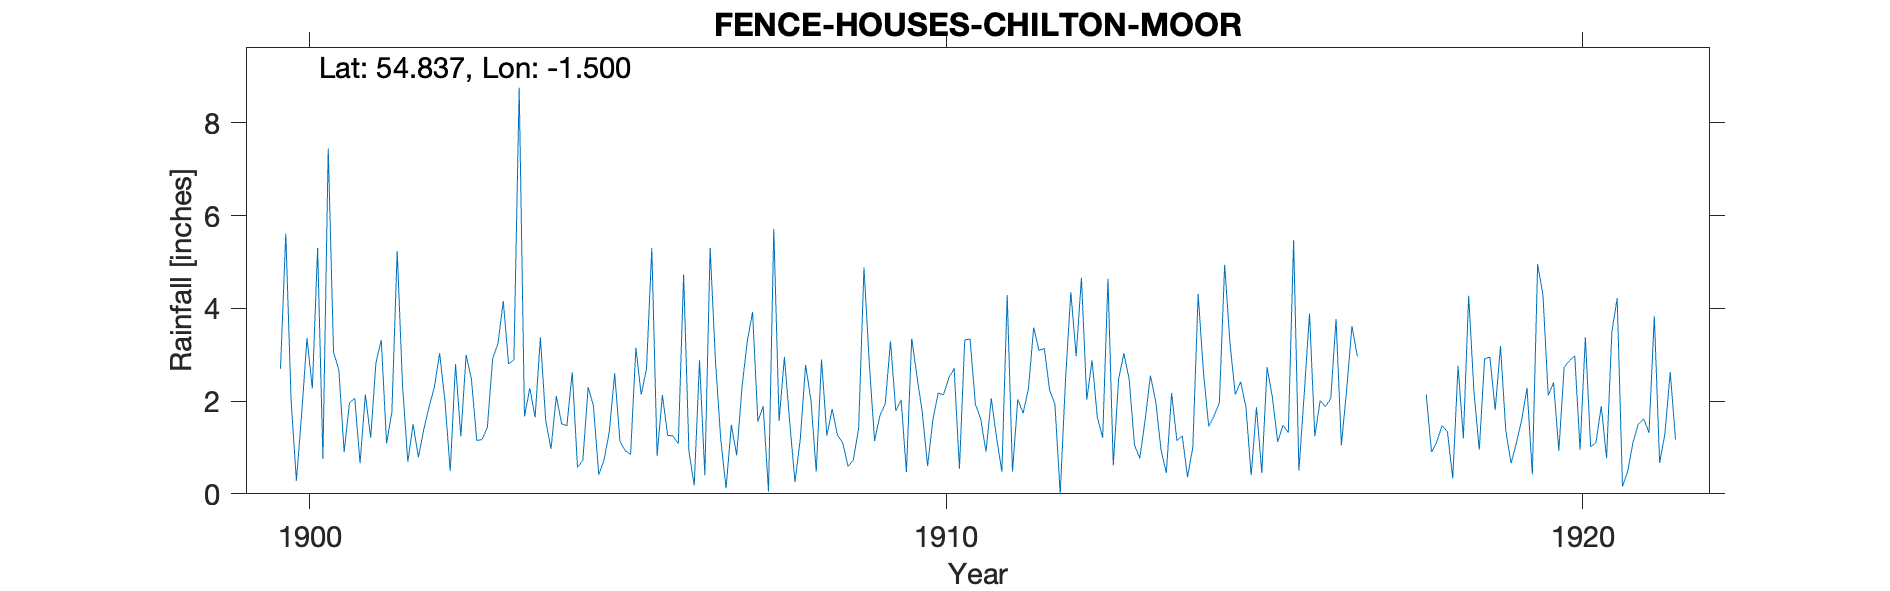

Values plotted in this chart, from the file beside it:
FENCE HOUSES CHILTON MOOR, , , , , , , , , , , , , , , , , , , , , , , 
Grid ref, NZ322493, Long, -1.5, Lat, 54.84, Elevation, 186, ft, , , , , , , , , , , , , , , 
Station no, RR6319, , , , , , , , , , , , , , , , , , , , , , 
, 1900, 1901, 1902, 1903, 1904, 1905, 1906, 1907, 1908, 1909, 1910, 1911, 1912, 1913, 1914, 1915, 1916, 1917, 1918, 1919, 1920, 1921, 1922
January, 2.7, 0.9, 0.69, 2.47, 1.65, 0.41, 2.13, 0.12, 1.55, 0.73, 2.53, 1.62, 3.14, 4.64, 2.17, 2.14, 0.5, , 2.14, 2.95, 2.4, 4.22, 
February, 5.61, 1.96, 1.5, 1.15, 3.37, 0.73, 1.26, 1.49, 0.25, 1.42, 1.75, 0.91, 2.23, 0.61, 1.15, 2.42, 2.16, , 0.9, 1.81, 0.93, 0.16, 
March, 2.02, 2.06, 0.79, 1.17, 1.58, 1.35, 1.25, 0.83, 1.19, 4.88, 0.6, 2.06, 1.94, 2.47, 1.25, 1.88, 3.89, , 1.13, 3.19, 2.73, 0.49, 
April, 0.28, 0.66, 1.38, 1.43, 0.97, 2.6, 1.08, 2.29, 2.78, 2.82, 1.61, 1.21, 0, 3.03, 0.36, 0.4, 1.24, , 1.47, 1.36, 2.87, 1.12, 
May, 1.74, 2.14, 1.87, 2.92, 2.11, 1.13, 4.73, 3.29, 2.02, 1.14, 2.17, 0.48, 2.47, 2.47, 1.01, 1.87, 2.01, , 1.34, 0.66, 2.98, 1.51, 
June, 3.36, 1.21, 2.3, 3.24, 1.51, 0.93, 0.92, 3.92, 0.48, 1.69, 2.14, 4.29, 4.35, 1.05, 4.31, 0.45, 1.88, , 0.33, 1.1, 0.95, 1.62, 
July, 2.27, 2.83, 3.03, 4.16, 1.47, 0.85, 0.18, 1.56, 2.9, 1.93, 2.5, 0.48, 2.97, 0.77, 2.62, 2.73, 2.05, , 2.76, 1.6, 3.38, 1.32, 
August, 5.3, 3.32, 2.02, 2.8, 2.62, 3.15, 2.88, 1.89, 1.26, 3.29, 2.71, 2.04, 4.66, 1.59, 1.45, 2.08, 3.77, , 1.2, 2.29, 1.01, 3.83, 
September, 0.75, 1.09, 0.49, 2.89, 0.57, 2.14, 0.4, 0.05, 1.83, 1.79, 0.54, 1.74, 2.03, 2.55, 1.68, 1.12, 1.05, , 4.27, 0.42, 1.11, 0.67, 
October, 7.45, 1.76, 2.8, 8.76, 0.72, 2.69, 5.3, 5.71, 1.27, 2.03, 3.32, 2.26, 2.88, 2, 1.96, 1.48, 2.25, , 2.2, 4.95, 1.89, 1.3, 
November, 3.06, 5.24, 1.24, 1.67, 2.3, 5.3, 2.87, 1.57, 1.1, 0.47, 3.34, 3.59, 1.65, 0.95, 4.94, 1.32, 3.62, , 0.95, 4.3, 0.77, 2.63, 
December, 2.67, 2.35, 3, 2.28, 1.9, 0.82, 1.18, 2.95, 0.59, 3.35, 1.94, 3.09, 1.21, 0.45, 3.25, 5.47, 2.97, , 2.91, 2.12, 3.5, 1.17, 
Total, 37.21, 25.52, 21.11, 34.94, 20.77, 22.1, 24.18, 25.67, 17.22, 25.54, 25.15, 23.77, 29.53, 22.58, 26.15, 23.36, 27.39, , 21.6, 26.75, 24.52, 20.04, 
